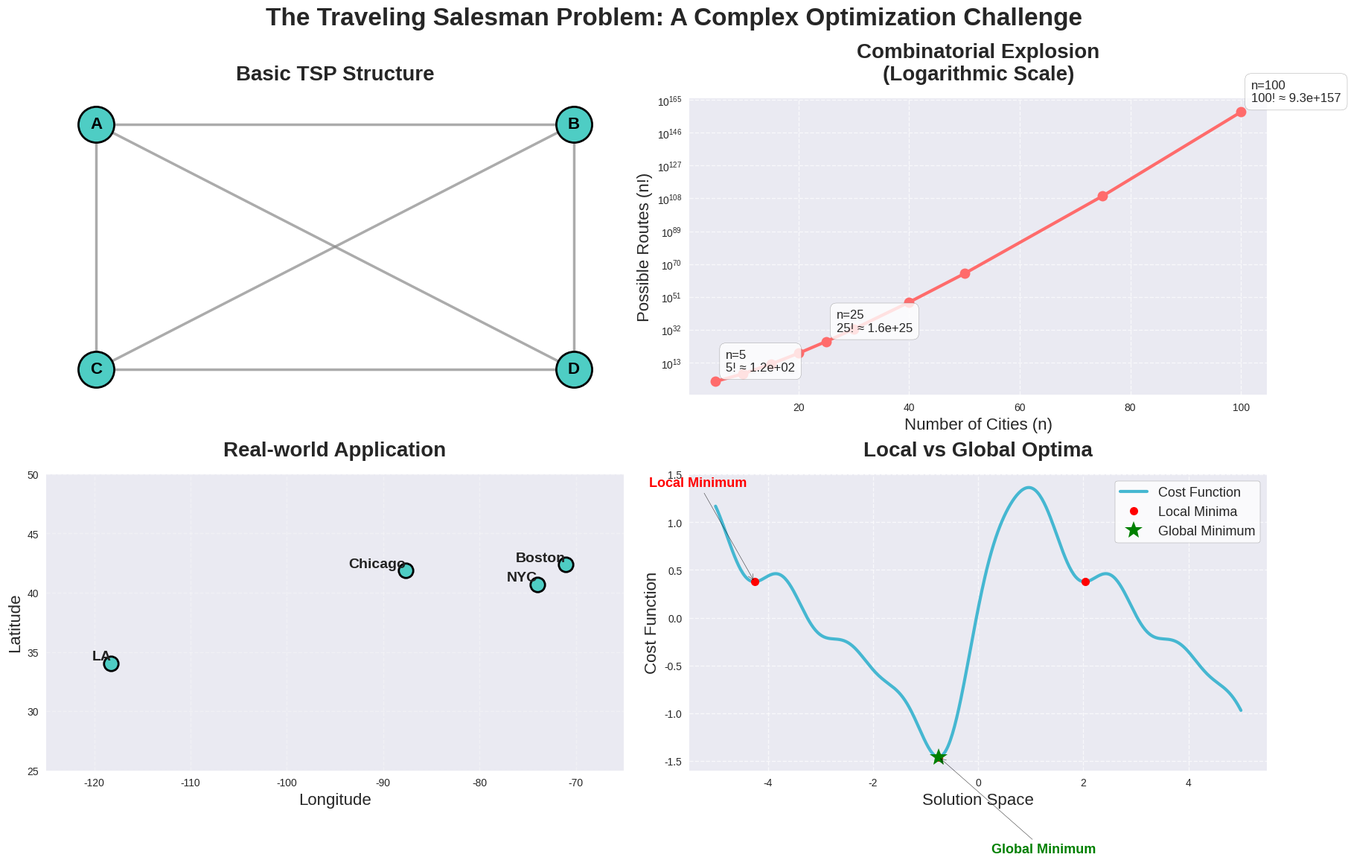

The script that saved this image:
import numpy as np
import matplotlib.pyplot as plt
import matplotlib.style as mplstyle
from matplotlib.patches import Circle, Arrow
import networkx as nx
from PIL import Image, ImageDraw, ImageFont
import os

def create_problem_illustration():
    # Use a robust style
    try:
        plt.style.use('seaborn-v0_8')
    except Exception:
        plt.style.use('ggplot')
    fig = plt.figure(figsize=(18, 11), constrained_layout=True)
    
    # Create a 2x2 grid for different aspects of the problem
    gs = fig.add_gridspec(2, 2)
    
    # 1. Basic TSP Illustration
    ax1 = fig.add_subplot(gs[0, 0])
    G = nx.Graph()
    cities = {'A': (0.2, 0.8), 'B': (0.8, 0.8), 'C': (0.2, 0.2), 'D': (0.8, 0.2)}
    for city, pos in cities.items():
        G.add_node(city, pos=pos)
    edges = [('A', 'B'), ('A', 'C'), ('A', 'D'), ('B', 'C'), ('B', 'D'), ('C', 'D')]
    G.add_edges_from(edges)
    pos = nx.get_node_attributes(G, 'pos')
    nx.draw_networkx_nodes(G, pos, node_color='#4ECDC4', node_size=1200, ax=ax1, edgecolors='black', linewidths=2)
    nx.draw_networkx_edges(G, pos, edge_color='#888', width=2.5, alpha=0.7, ax=ax1)
    nx.draw_networkx_labels(G, pos, font_size=16, font_weight='bold', ax=ax1)
    ax1.set_title('Basic TSP Structure', fontsize=20, fontweight='bold', pad=18)
    ax1.axis('off')
    
    # 2. NP-Hard Complexity
    ax2 = fig.add_subplot(gs[0, 1])
    n_values = np.array([5, 10, 15, 20, 25, 30, 40, 50, 75, 100])
    factorial = np.array([120, 3628800, 1.3e12, 2.4e18, 1.6e25, 2.7e32, 8.2e47, 3.0e64, 2.5e109, 9.3e157])
    ax2.set_yscale('log')
    ax2.plot(n_values, factorial, 'o-', color='#FF6B6B', linewidth=3, markersize=10)
    ax2.set_xlabel('Number of Cities (n)', fontsize=16)
    ax2.set_ylabel('Possible Routes (n!)', fontsize=16)
    ax2.set_title('Combinatorial Explosion\n(Logarithmic Scale)', fontsize=20, fontweight='bold', pad=18)
    ax2.grid(True, linestyle='--', alpha=0.7)
    for i, (n, f) in enumerate(zip(n_values, factorial)):
        if i in [0, 4, 9]:
            ax2.annotate(f'n={n}\n{n}! ≈ {f:.1e}', xy=(n, f), xytext=(10, 10), textcoords='offset points', fontsize=12, bbox=dict(boxstyle='round,pad=0.5', fc='white', ec='gray', alpha=0.8))
    
    # 3. Real-world Application
    ax3 = fig.add_subplot(gs[1, 0])
    ax3.set_xlim(-125, -65)
    ax3.set_ylim(25, 50)
    ax3.set_title('Real-world Application', fontsize=20, fontweight='bold', pad=18)
    cities = {'Boston': (-71.0589, 42.3601), 'NYC': (-74.0060, 40.7128), 'Chicago': (-87.6298, 41.8781), 'LA': (-118.2437, 34.0522)}
    for city, (lon, lat) in cities.items():
        ax3.plot(lon, lat, 'o', color='#4ECDC4', markersize=14, markeredgecolor='black', markeredgewidth=2)
        ax3.text(lon, lat, city, fontsize=14, ha='right', va='bottom', fontweight='bold', color='#222')
    ax3.grid(True, linestyle='--', alpha=0.3)
    ax3.set_xlabel('Longitude', fontsize=16)
    ax3.set_ylabel('Latitude', fontsize=16)
    
    # 4. Optimization Challenge (Local vs Global Optima)
    ax4 = fig.add_subplot(gs[1, 1])
    x = np.linspace(-5, 5, 500)
    y = np.sin(x) + 0.5 * np.sin(2*x) + 0.25 * np.sin(3*x) + 0.1 * np.cos(5*x)
    ax4.plot(x, y, color='#45B7D1', linewidth=3, label='Cost Function')
    # Find local minima
    from scipy.signal import argrelextrema
    local_min_idx = argrelextrema(y, np.less)[0]
    global_min_idx = np.argmin(y)
    ax4.plot(x[local_min_idx], y[local_min_idx], 'ro', label='Local Minima', markersize=8)
    ax4.plot(x[global_min_idx], y[global_min_idx], 'g*', label='Global Minimum', markersize=18)
    ax4.set_title('Local vs Global Optima', fontsize=20, fontweight='bold', pad=18)
    ax4.set_xlabel('Solution Space', fontsize=16)
    ax4.set_ylabel('Cost Function', fontsize=16)
    ax4.grid(True, linestyle='--', alpha=0.7)
    ax4.legend(fontsize=13, loc='upper right', frameon=True, facecolor='white', edgecolor='gray')
    # Add annotation arrows
    ax4.annotate('Local Minimum', xy=(x[local_min_idx[0]], y[local_min_idx[0]]), xytext=(x[local_min_idx[0]]-2, y[local_min_idx[0]]+1), arrowprops=dict(facecolor='red', arrowstyle='->'), fontsize=13, color='red', fontweight='bold')
    ax4.annotate('Global Minimum', xy=(x[global_min_idx], y[global_min_idx]), xytext=(x[global_min_idx]+1, y[global_min_idx]-1), arrowprops=dict(facecolor='green', arrowstyle='->'), fontsize=13, color='green', fontweight='bold')
    # Main title
    fig.suptitle('The Traveling Salesman Problem: A Complex Optimization Challenge', fontsize=24, y=1.04, fontweight='bold')
    # Save the figure
    plt.savefig('problem_definition.png', dpi=300, bbox_inches='tight')
    plt.close()

def create_problem_text():
    # Create a text file with the problem definition
    text = """The Traveling Salesman Problem (TSP) is a fundamental challenge in combinatorial optimization that has fascinated mathematicians and computer scientists for decades. At its core, the problem is deceptively simple: given a set of cities and the distances between them, find the shortest possible route that visits each city exactly once and returns to the starting point.

Key Characteristics:
1. NP-Hard Complexity: The number of possible routes grows factorially with the number of cities, making exact solutions computationally infeasible for large instances.
2. Real-world Applications: From logistics and delivery routing to circuit board drilling and DNA sequencing, TSP has numerous practical applications.
3. Optimization Challenge: The problem involves finding the global optimum in a solution space with many local optima, making it a perfect testbed for heuristic algorithms.

In our implementation, we focus on a real-world instance of TSP involving 19 major U.S. cities, with Boston as both the starting and ending point. This practical application demonstrates the challenges and solutions in modern optimization problems."""
    
    with open('problem_definition.txt', 'w') as f:
        f.write(text)

if __name__ == "__main__":
    # Create output directory if it doesn't exist
    if not os.path.exists('output'):
        os.makedirs('output')
    
    # Generate the problem definition visualization
    create_problem_illustration()
    create_problem_text() 
